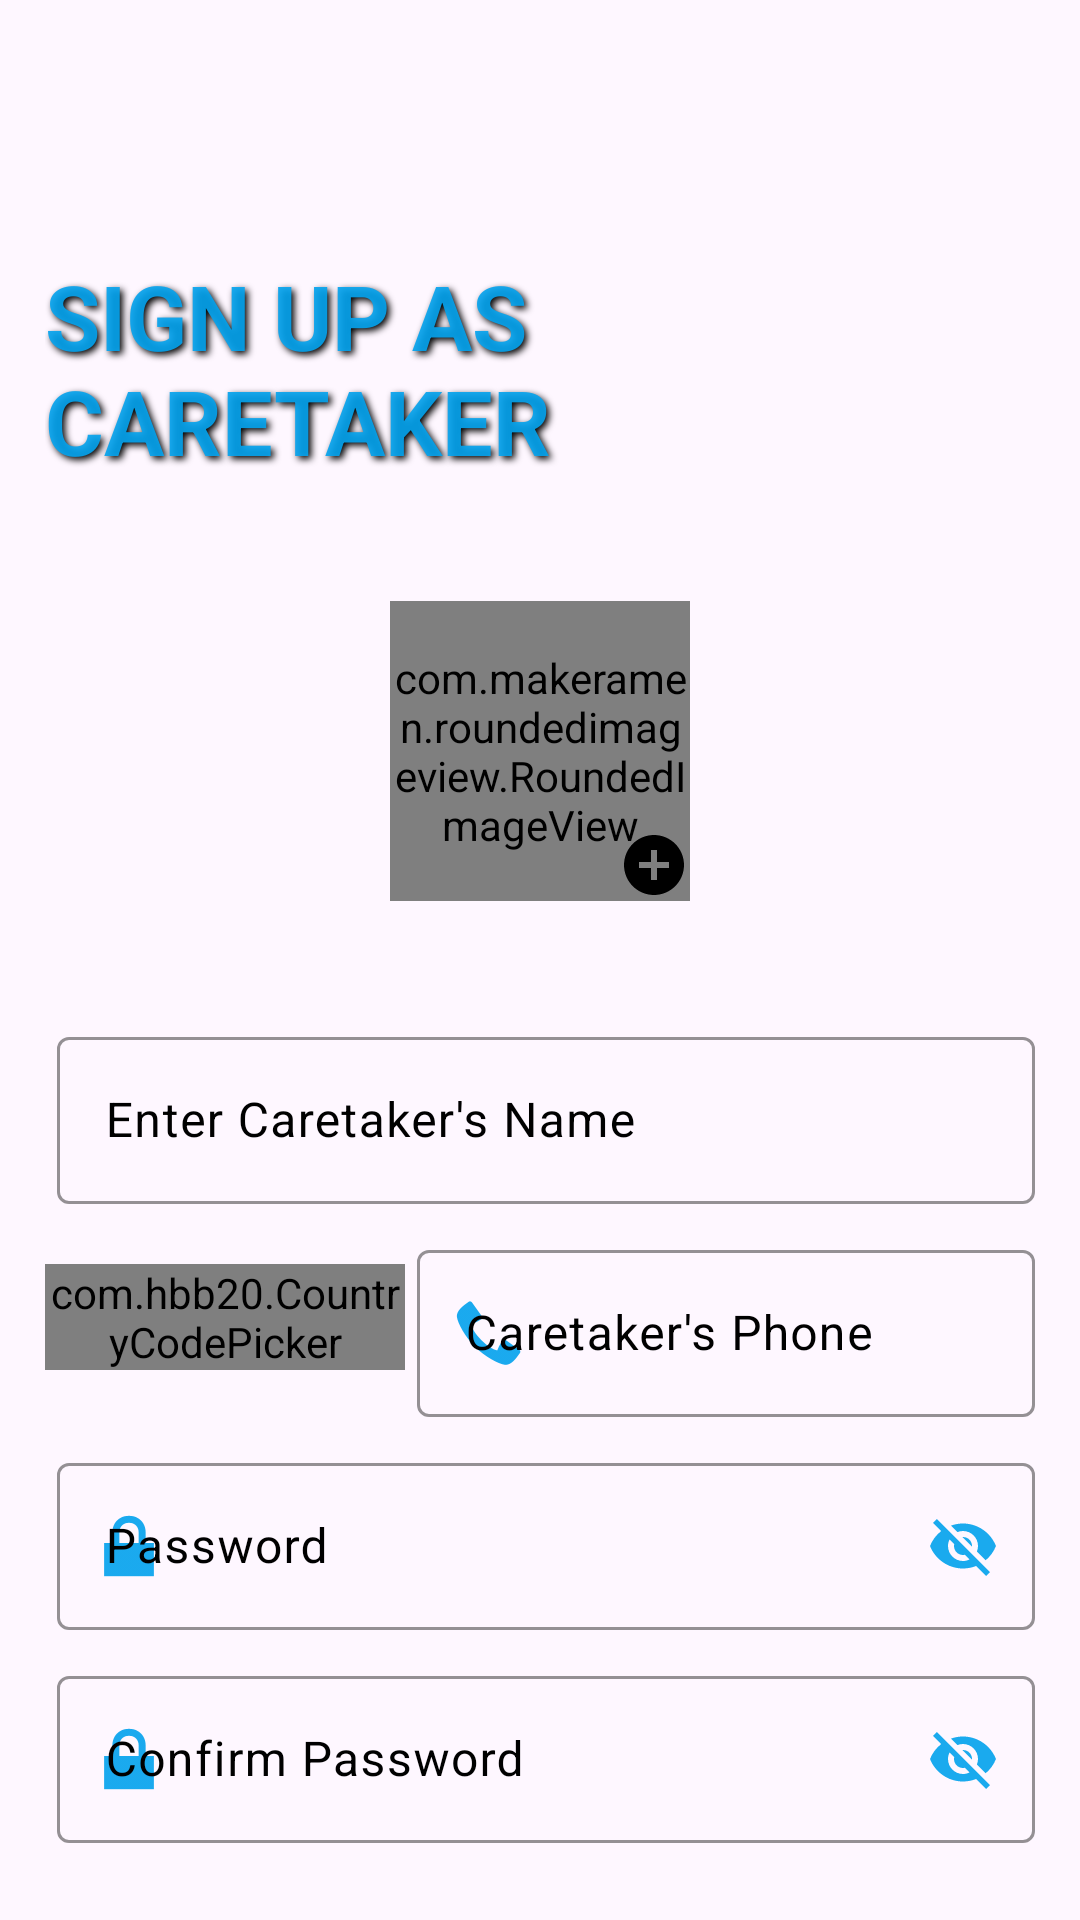

Android layout source for this screen:
<!-- AndroidManifest.xml: application theme Theme.SPA -->
<!-- res/layout/activity_caretaker_sign_up.xml -->
<?xml version="1.0" encoding="utf-8"?>
<LinearLayout xmlns:android="http://schemas.android.com/apk/res/android"
    xmlns:app="http://schemas.android.com/apk/res-auto"
    android:orientation="vertical"
    xmlns:tools="http://schemas.android.com/tools"
    android:id="@+id/main"
    android:layout_width="match_parent"
    android:padding="15dp"
    android:layout_height="match_parent"
    tools:context=".caretakers.CaretakerSignUpActivity">
    <ImageButton
        android:layout_width="30dp"
        android:layout_height="30dp"
        android:src="@drawable/back_btn"
        android:background="?attr/selectableItemBackgroundBorderless"
        android:clickable="true"
        android:focusable="true"
        android:id="@+id/caretaker_signup_back_btn"
        android:layout_marginTop="10dp"
        android:scaleType="centerCrop"
        style="@style/imgTint"/>

    <TextView
        android:layout_width="wrap_content"
        android:layout_height="wrap_content"
        android:text="SIGN UP AS CARETAKER"
        android:textColor="@color/myPrimary"
        android:layout_marginTop="30dp"
        android:textStyle="bold"
        android:textSize="30sp"
        style="@style/headers"
        android:textAlignment="textStart"/>

    <FrameLayout
        android:layout_width="wrap_content"
        android:layout_height="wrap_content"
        android:layout_gravity="center"
        android:layout_marginTop="40dp"
        android:animateLayoutChanges="true">

        <com.makeramen.roundedimageview.RoundedImageView
            android:id="@+id/caretaker_profile_img"
            android:scaleType="centerCrop"
            app:riv_oval="true"
            android:layout_width="100dp"
            android:layout_height="100dp"
            android:layout_gravity="center"
            android:background="@drawable/circular_mask"
            android:src="@drawable/user" />

        <ImageButton
            android:id="@+id/add_caretaker_img"
            style="@style/imgTint"
            android:layout_width="wrap_content"
            android:layout_height="wrap_content"
            android:layout_gravity="bottom|end"
            android:background="?attr/selectableItemBackgroundBorderless"
            android:clickable="true"
            android:elevation="20dp"
            android:focusable="true"
            android:src="@drawable/add_circle" />
    </FrameLayout>

    <com.google.android.material.textfield.TextInputLayout
        android:layout_width="match_parent"
        android:layout_height="wrap_content"
        style="@style/textfield"
        android:layout_marginTop="40dp"
        android:id="@+id/caretaker_name_signup"
        app:endIconMode="clear_text"
        >
        <com.google.android.material.textfield.TextInputEditText
            android:layout_width="match_parent"
            android:layout_height="wrap_content"
            android:imeOptions="actionNext"
            android:hint="@string/enter_caretaker_s_name"
            android:layout_marginStart="4dp"
            android:maxLines="1"/>
    </com.google.android.material.textfield.TextInputLayout>

    <LinearLayout
        android:layout_width="match_parent"
        android:layout_height="wrap_content"
        android:layout_gravity="center_horizontal">

        <com.hbb20.CountryCodePicker
            android:layout_width="120dp"
            android:layout_height="wrap_content"
            android:layout_marginTop="20dp"
            app:ccp_contentColor="@color/myPrimary"
            android:scrollbarStyle="insideOverlay"
            android:id="@+id/caretaker_signup_ccp"/>

        <com.google.android.material.textfield.TextInputLayout
            android:layout_width="match_parent"
            android:layout_height="wrap_content"
            style="@style/textfield"
            android:layout_marginTop="10dp"
            android:id="@+id/caretaker_phn_signup"
            app:endIconMode="clear_text"
            app:startIconDrawable="@android:drawable/stat_sys_phone_call"
            >
            <com.google.android.material.textfield.TextInputEditText
                android:layout_width="match_parent"
                android:layout_height="wrap_content"
                android:imeOptions="actionNext"
                android:hint="@string/caretaker_s_phone"
                android:layout_marginStart="4dp"
                android:maxLines="1"/>
        </com.google.android.material.textfield.TextInputLayout>


    </LinearLayout>

    <com.google.android.material.textfield.TextInputLayout
        android:layout_width="match_parent"
        android:layout_height="wrap_content"
        style="@style/textfield"
        android:layout_marginTop="10dp"
        android:id="@+id/caretaker_pass_signup"
        app:endIconMode="password_toggle"
        app:startIconDrawable="@android:drawable/ic_lock_lock"
        >
        <com.google.android.material.textfield.TextInputEditText
            android:layout_width="match_parent"
            android:layout_height="wrap_content"
            android:imeOptions="actionNext"
            android:hint="@string/password"
            android:layout_marginStart="4dp"
            android:maxLines="1"/>
    </com.google.android.material.textfield.TextInputLayout>
    <com.google.android.material.textfield.TextInputLayout
        android:layout_width="match_parent"
        android:layout_height="wrap_content"
        style="@style/textfield"
        android:layout_marginTop="10dp"
        android:id="@+id/caretaker_confirm_pass_signup"
        app:endIconMode="password_toggle"
        app:startIconDrawable="@android:drawable/ic_lock_lock"
        >
        <com.google.android.material.textfield.TextInputEditText
            android:layout_width="match_parent"
            android:layout_height="wrap_content"
            android:imeOptions="actionNext"
            android:hint="@string/confirm_password"
            android:layout_marginStart="4dp"
            android:maxLines="1"/>
    </com.google.android.material.textfield.TextInputLayout>
    <FrameLayout
        android:layout_width="match_parent"
        android:layout_height="wrap_content"
        android:animateLayoutChanges="true">

        <com.google.android.material.button.MaterialButton
            android:layout_width="match_parent"
            android:layout_height="wrap_content"
            android:layout_marginTop="20dp"
            android:text="@string/sign_up"
            style="@style/mybtn"
            android:id="@+id/caretaker_signup"
            />

        <ProgressBar
            android:layout_width="match_parent"
            android:layout_height="wrap_content"
            android:indeterminate="true"
            android:layout_marginTop="10dp"
            android:indeterminateTint="@color/myPrimary"
            android:layout_gravity="center"
            style="@style/Widget.AppCompat.ProgressBar.Horizontal"
            android:id="@+id/caretaker_signup_progress"
            android:visibility="gone"
            />

    </FrameLayout>
    <LinearLayout
        android:layout_width="match_parent"
        android:layout_height="wrap_content"
        android:gravity="center"
        android:layout_marginTop="20dp"
        >
        <TextView
            android:layout_width="wrap_content"
            android:layout_height="wrap_content"
            android:text="@string/already_have"
            android:textSize="16sp"
            style="@style/textcolor"/>

        <TextView
            android:layout_width="wrap_content"
            android:layout_height="wrap_content"
            android:text="@string/login"
            android:textStyle="bold"
            android:layout_marginStart="10dp"
            android:textColor="@color/myPrimary"
            android:clickable="true"
            android:focusable="true"
            android:id="@+id/caretaker_signup_login"/>

    </LinearLayout>
</LinearLayout>
<!-- resources referenced by this layout -->
<resources>
  <color name="myPrimary">#EB07A3ED</color>
  <!-- drawable add_circle (drawable) -->
  <?xml version="1.0" encoding="utf-8"?>
  <vector android:height="24dp" android:tint="#000000"
      android:viewportHeight="24" android:viewportWidth="24"
      android:width="24dp" xmlns:android="http://schemas.android.com/apk/res/android">
      <path android:fillColor="@android:color/white" android:pathData="M12,2C6.48,2 2,6.48 2,12s4.48,10 10,10 10,-4.48 10,-10S17.52,2 12,2zM17,13h-4v4h-2v-4L7,13v-2h4L11,7h2v4h4v2z"/>
  </vector>
  <string name="already_have">Already have an Account?</string>
  <string name="caretaker_s_phone">Caretaker\'s Phone</string>
  <string name="confirm_password">Confirm Password</string>
  <string name="enter_caretaker_s_name">Enter Caretaker\'s Name</string>
  <string name="login">Login</string>
  <string name="password">Password</string>
  <string name="sign_up">Sign Up</string>
  <style name="headers">
          <item name="android:shadowRadius">6</item>
          <item name="android:shadowColor">@color/black</item>
          <item name="android:shadowDx">3</item>
          <item name="android:shadowDy">3</item>
      </style>
  <style name="imgTint" parent="Widget.AppCompat.ImageButton">
          <item name="tint">@color/black</item>
      </style>
  <style name="mybtn" parent="ShapeAppearanceOverlay.Material3.Button">
          <item name="backgroundTint">@color/myPrimary</item>
          <item name="android:textStyle">bold</item>
          <item name="textAllCaps">true</item>
          <item name="cornerRadius">8dp</item>
          <item name="android:textSize">16sp</item>
          <item name="elevation">10dp</item>
          <item name="android:textColor">@color/white</item>
      </style>
  <style name="textcolor" parent="Widget.AppCompat.TextView">
          <item name="android:textColor">@color/black</item>
      </style>
  <style name="textfield" parent="ThemeOverlay.Material3.TextInputEditText.OutlinedBox">
          <item name="boxBackgroundColor">@android:color/transparent</item>
          <item name="boxStrokeColor">@color/myPrimary</item>
          <item name="boxStrokeWidthFocused">2dp</item>
          <item name="elevation">10dp</item>
          <item name="startIconTint">@color/myPrimary</item>
          <item name="endIconTint">@color/myPrimary</item>
          <item name="android:textColor">@color/black</item>
          <item name="hintTextColor">@color/black</item>
          <item name="android:textColorHint">@color/black</item>
      </style>
  <style name="Theme.SPA" parent="Base.Theme.SPA" />
  <color name="black">#FF000000</color>
  <color name="white">#FFFFFFFF</color>
  <style name="Base.Theme.SPA" parent="Theme.Material3.DayNight.NoActionBar">
          
          
      </style>
</resources>
